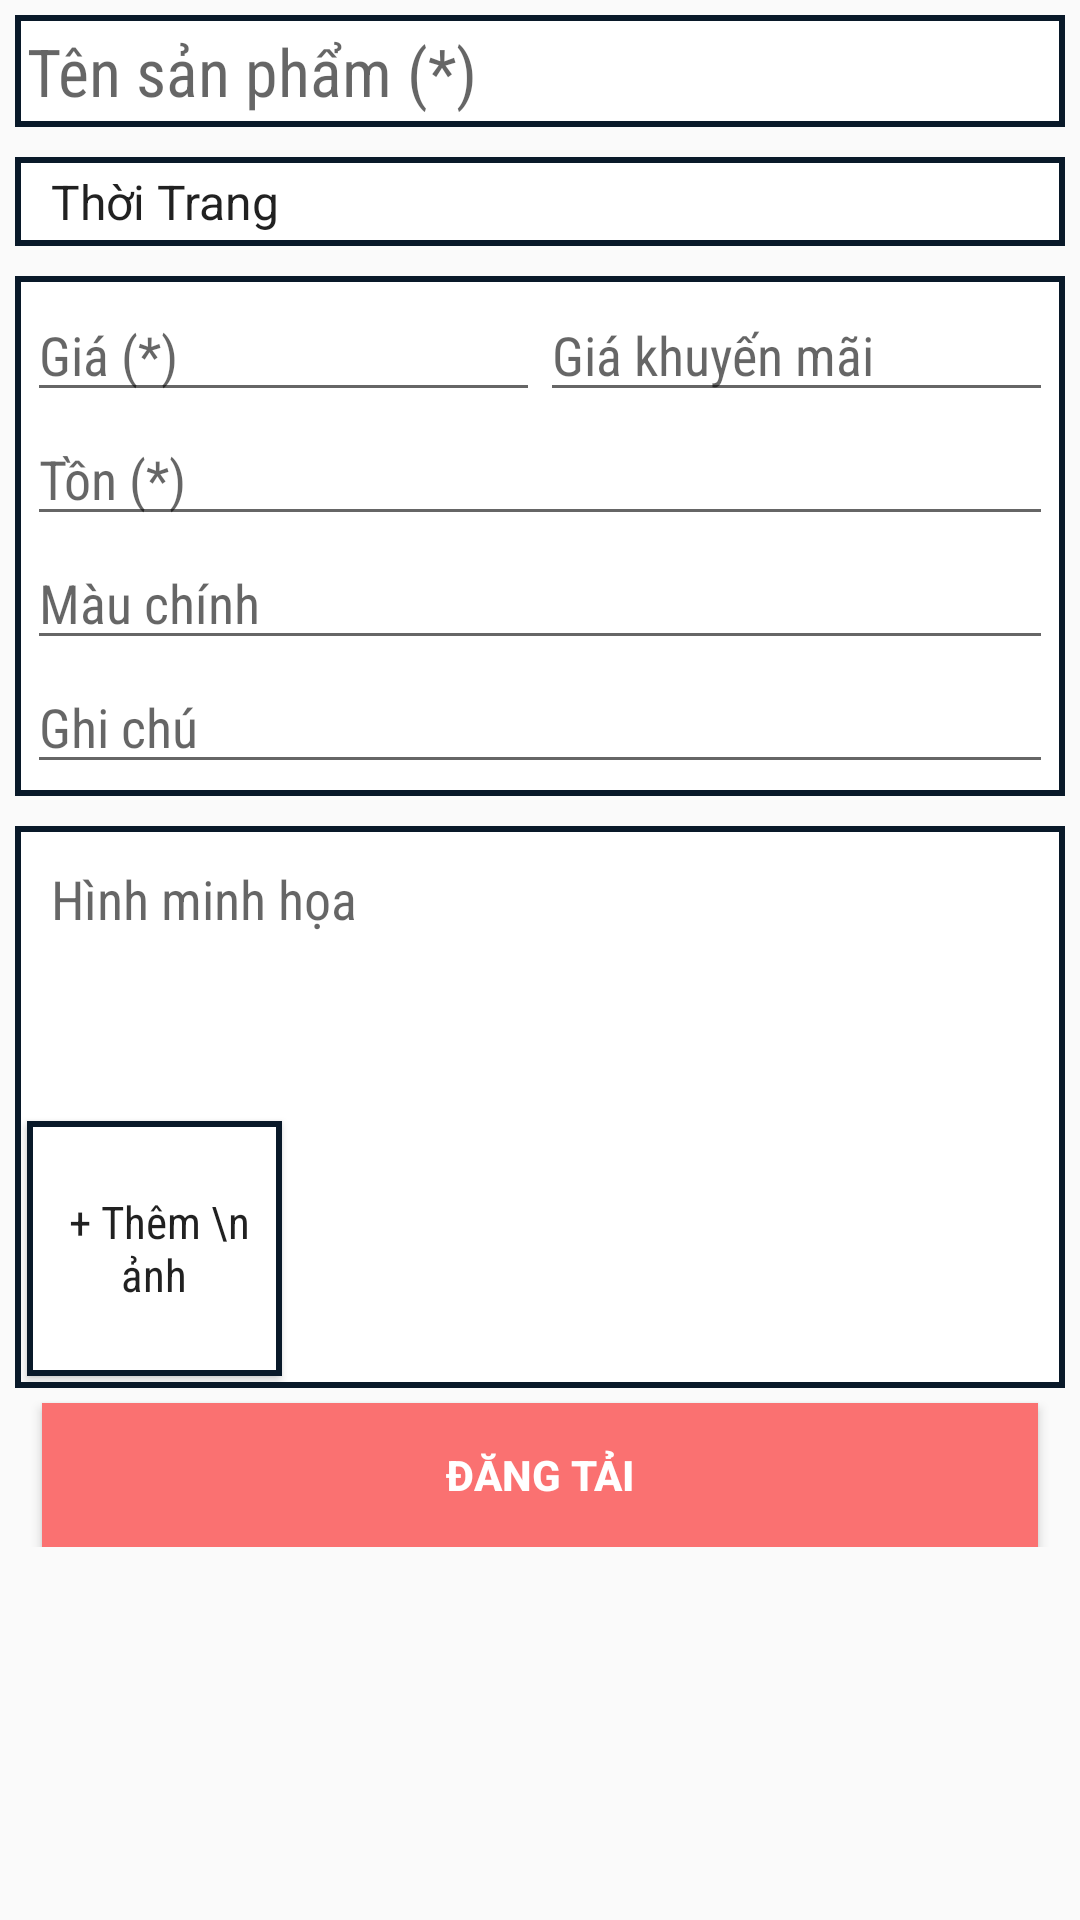

Reconstruct the res/layout file that produces this screen, plus the resources it refers to.
<!-- AndroidManifest.xml: application theme AppTheme -->
<!-- res/layout/activity_upload_product.xml -->
<?xml version="1.0" encoding="utf-8"?>
<android.support.constraint.ConstraintLayout xmlns:android="http://schemas.android.com/apk/res/android"
    xmlns:app="http://schemas.android.com/apk/res-auto"
    xmlns:tools="http://schemas.android.com/tools"
    android:layout_width="match_parent"
    android:layout_height="match_parent"
    tools:context=".Main.UploadProduct"
    android:gravity="center">

    <LinearLayout
        android:layout_gravity="center"
        android:orientation="vertical"
        android:layout_width="match_parent"
        android:layout_height="wrap_content">

        <EditText
            android:layout_margin="5dp"
            android:padding="4dp"
            android:textSize="22dp"
            android:fontFamily="sans-serif-condensed"
            android:textColor="#666565"
            android:background="@drawable/rectangle_btn"
            android:hint="Tên sản phẩm (*)"
            android:id="@+id/Upload_name"
            android:layout_width="match_parent"
            android:layout_height="wrap_content" />

        <Spinner
            android:id="@+id/Upload_type"
            android:fontFamily="sans-serif-condensed"
            android:entries="@array/type"
            android:layout_margin="5dp"
            android:padding="4dp"
            android:background="@drawable/rectangle_btn"
            android:layout_width="match_parent"
            android:layout_height="wrap_content">

        </Spinner>
        <LinearLayout


            android:padding="4dp"
            android:layout_margin="5dp"
            android:background="@drawable/rectangle_btn"
            android:orientation="vertical"
            android:layout_width="match_parent"
            android:layout_height="wrap_content">
            <LinearLayout
                android:orientation="horizontal"
                android:layout_width="match_parent"
                android:layout_height="wrap_content">
                <EditText
                    android:textSize="18dp"
                    android:fontFamily="sans-serif-condensed"
                    android:layout_weight="1"
                    android:hint="Giá (*)"
                    android:id="@+id/Upload_price"
                    android:layout_width="match_parent"
                    android:layout_height="wrap_content"
                    />
                <EditText
                    android:textSize="18dp"
                    android:fontFamily="sans-serif-condensed"
                    android:layout_weight="1"
                    android:hint="Giá khuyến mãi"
                    android:id="@+id/Upload_price_on_sale"
                    android:layout_width="match_parent"
                    android:layout_height="wrap_content" />
            </LinearLayout>

            <EditText
                android:textSize="18dp"
                android:fontFamily="sans-serif-condensed"
                android:hint="Tồn (*)"
                android:id="@+id/Upload_Stock"
                android:layout_width="match_parent"
                android:layout_height="wrap_content" />

            <EditText
                android:textSize="18dp"
                android:fontFamily="sans-serif-condensed"
                android:hint="Màu chính"
                android:id="@+id/Upload_MainColor"
                android:layout_width="match_parent"
                android:layout_height="wrap_content" />

            <EditText
                android:textSize="18dp"
                android:fontFamily="sans-serif-condensed"
                android:hint="Ghi chú "
                android:id="@+id/Upload_Description"
                android:layout_width="match_parent"
                android:layout_height="wrap_content" />
        </LinearLayout>

        <LinearLayout
            android:orientation="vertical"
            android:layout_margin="5dp"
            android:background="@drawable/rectangle_btn"
            android:layout_width="match_parent"
            android:layout_height="wrap_content">

            <TextView
                android:padding="10dp"
                android:textSize="18dp"
                android:fontFamily="sans-serif-condensed"
                android:hint="Hình minh họa"
                android:layout_width="match_parent"
                android:layout_height="wrap_content" />

            <LinearLayout
                android:orientation="vertical"
                android:layout_width="match_parent"
                android:layout_height="wrap_content">

                <ImageView
                    android:id="@+id/Upload_img"
                    android:layout_width="50dp"
                    android:layout_height="50dp" />

                <Button
                    android:id="@+id/addpictureBtn"
                    android:fontFamily="sans-serif-condensed"
                    android:layout_margin="2dp"
                    android:textSize="15dp"
                    android:textAllCaps="false"
                    android:text=" + Thêm \n ảnh"
                    android:background="@drawable/rectangle_btn"
                    android:layout_width="85dp"
                    android:layout_height="85dp" />


            </LinearLayout>
        </LinearLayout>
        <Button
            android:layout_marginRight="14dp"
            android:layout_marginLeft="14dp"
            android:textColor="#ffffff"
            android:textStyle="bold"
            android:background="#fa7171"
            android:text="Đăng Tải"
            android:id="@+id/Upload_upload"
            android:layout_width="match_parent"
            android:layout_height="wrap_content" />



    </LinearLayout>

</android.support.constraint.ConstraintLayout>
<!-- resources referenced by this layout -->
<resources>
  <string-array name="type">
          <item>Thời Trang</item>
          <item>Thực Phẩm</item>
          <item>Văn Phòng Phẩm</item>
          <item>Đồ Dùng Gia Đình</item>
          <item>Nội Thất</item>
          <item>Nhạc Cụ</item>
          <item>Dã Ngoại</item>
          <item>Điện Tử</item>
      </string-array>
  <!-- drawable rectangle_btn (drawable-mdpi) -->
  <?xml version="1.0" encoding="UTF-8"?>
  <shape xmlns:android="http://schemas.android.com/apk/res/android" android:id="@+id/listview_background_shape">
      <stroke android:width="2dp" android:color="#091929" />
      <padding android:left="2dp"
          android:top="2dp"
          android:right="2dp"
          android:bottom="2dp" />
  
      <solid android:color="#ffffffff" />
  </shape>
  <style name="AppTheme" parent="Theme.AppCompat.Light.DarkActionBar">
          
          <item name="colorPrimary">@color/colorPrimary</item>
          <item name="colorPrimaryDark">@color/colorPrimaryDark</item>
          <item name="colorAccent">@color/colorAccent</item>
      </style>
  <color name="colorPrimary">#3F51B5</color>
  <color name="colorPrimaryDark">#303F9F</color>
  <color name="colorAccent">#FF4081</color>
</resources>
